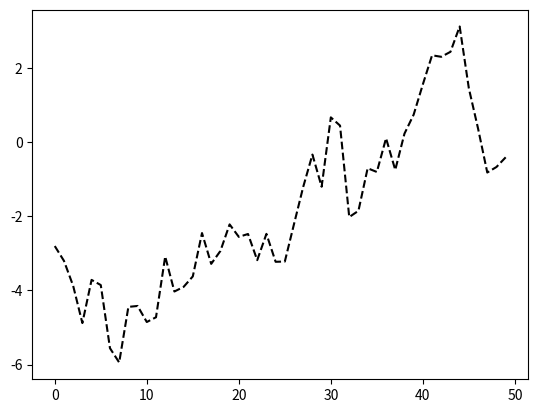

This chart was generated by the following Python code:
import matplotlib.pyplot as plt
import numpy as np

# 创建图片figure
fig = plt.figure()

# 创建子图subplot
# ax1 = fig.add_subplot(2, 2, 1)
# ax2 = fig.add_subplot(2, 2, 2)
# ax3 = fig.add_subplot(2, 2, 3)

# 绘图1:plt.plot会最后一个图片和子图(如果需要就创建一个，比如没有add_subplot情况下)上进行绘制
plt.plot(np.random.randn(50).cumsum(), 'k--')

# 绘图2: 直接使用Subplot对象进行绘制


plt.show()